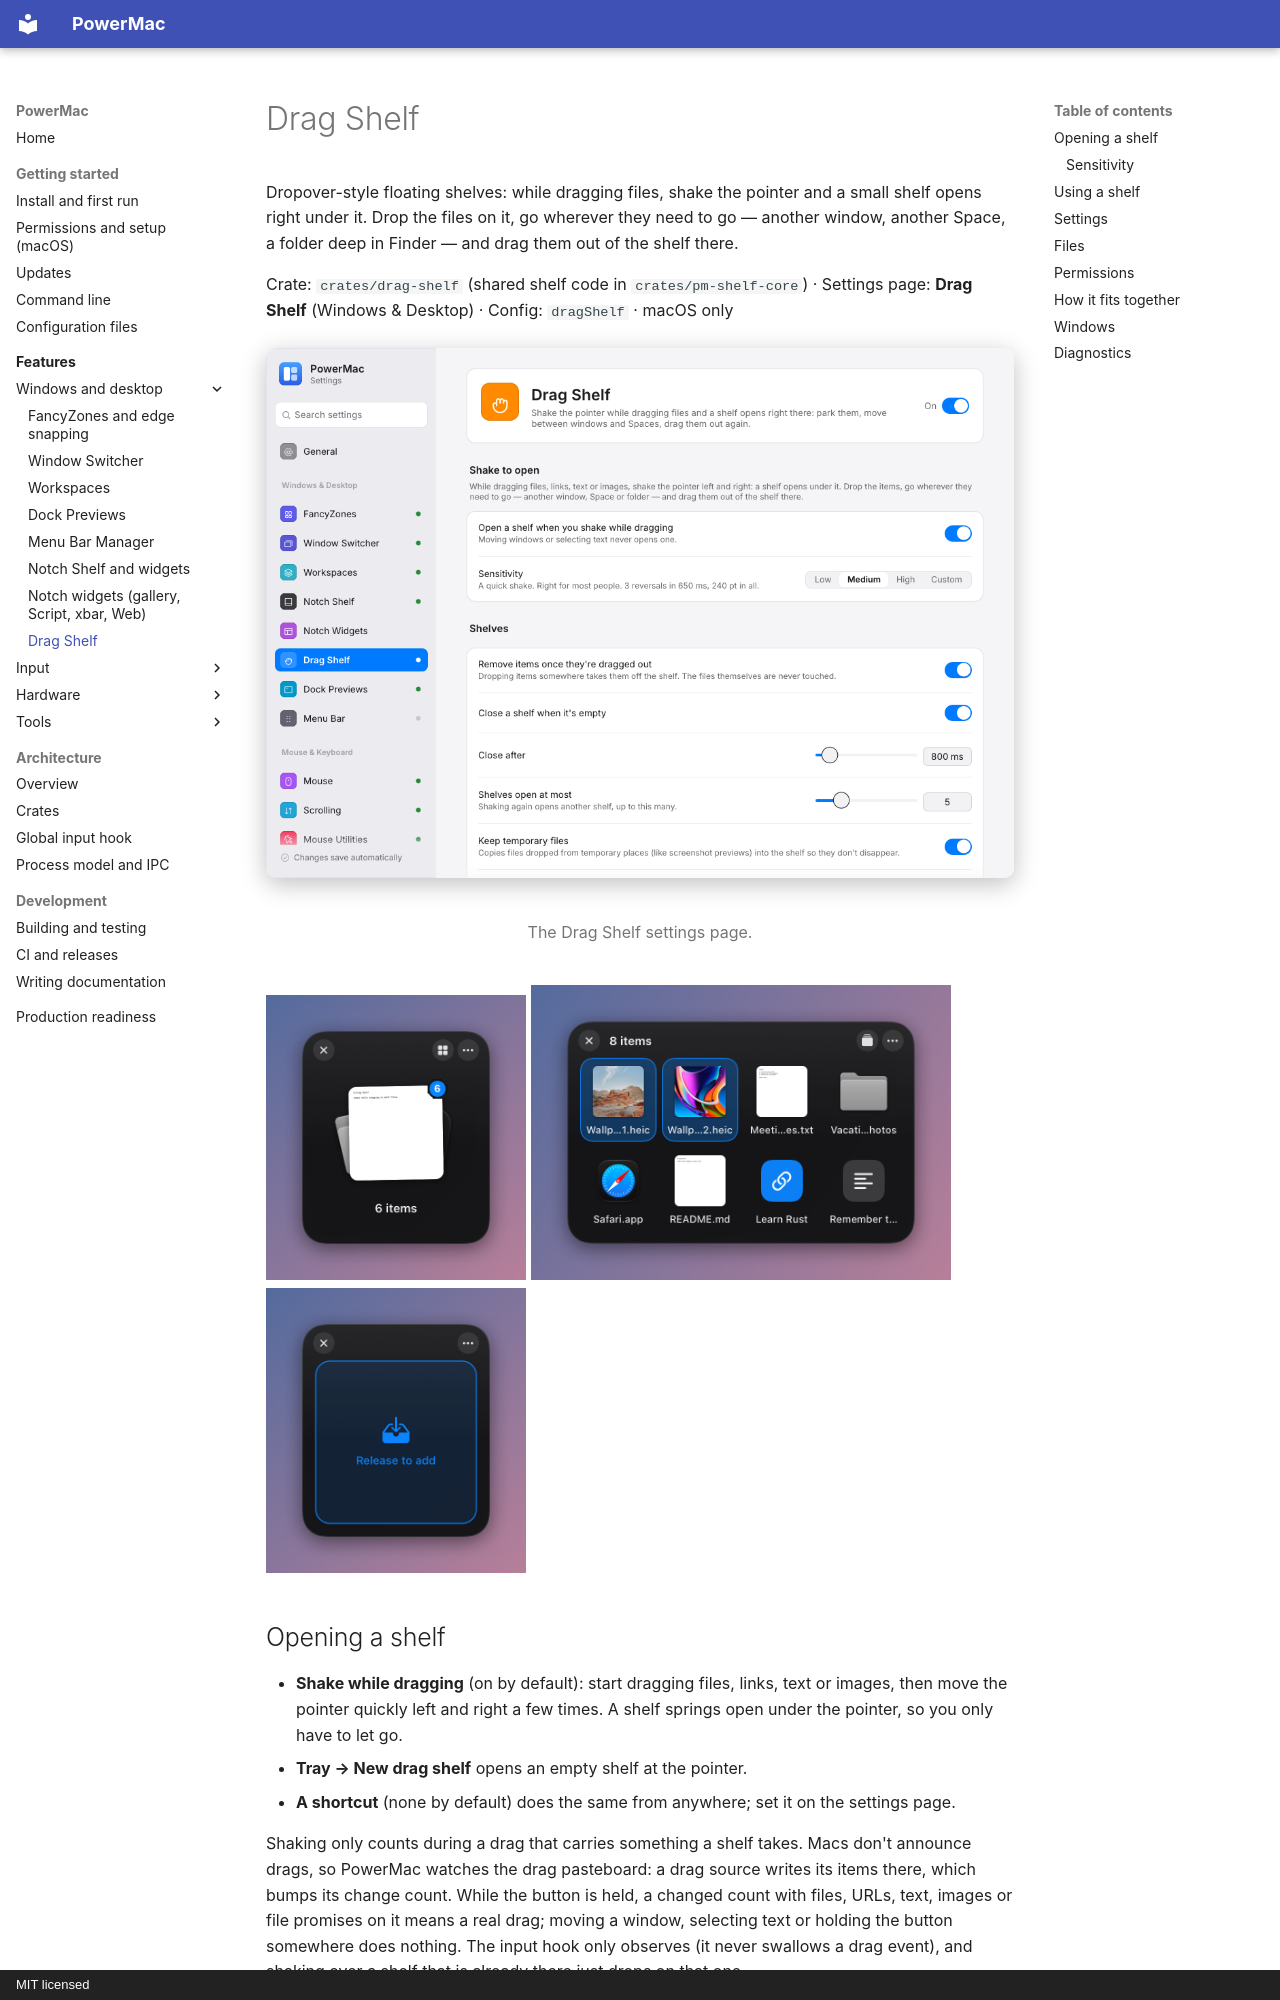

repository: finepointcgi/PowerMac · page: features/drag-shelf/index.html · generator: mkdocs · copyright: MIT licensed

# Drag Shelf

Dropover-style floating shelves: while dragging files, shake the pointer and a small shelf opens right under it. Drop the files on it, go wherever they need to go — another window, another Space, a folder deep in Finder — and drag them out of the shelf there.

Crate: `crates/drag-shelf` (shared shelf code in `crates/pm-shelf-core`) · Settings page: **Drag Shelf** (Windows & Desktop) · Config: `dragShelf` · macOS only

<figure markdown="span">
  ![The Drag Shelf settings page](../assets/screenshots/settings-drag-shelf.png){ loading=lazy }
  <figcaption>The Drag Shelf settings page.</figcaption>
</figure>

<div class="grid" markdown>

![A shelf with six items as a fanned stack](../assets/screenshots/drag-shelf-stack.png){ loading=lazy width="260" }
![The same kind of shelf spread into a grid](../assets/screenshots/drag-shelf-grid.png){ loading=lazy width="420" }
![An empty shelf while something is dragged over it](../assets/screenshots/drag-shelf-drop.png){ loading=lazy width="260" }

</div>

## Opening a shelf

- **Shake while dragging** (on by default): start dragging files, links, text or images, then move the pointer quickly left and right a few times. A shelf springs open under the pointer, so you only have to let go.
- **Tray → New drag shelf** opens an empty shelf at the pointer.
- **A shortcut** (none by default) does the same from anywhere; set it on the settings page.

Shaking only counts during a drag that carries something a shelf takes. Macs don't announce drags, so PowerMac watches the drag pasteboard: a drag source writes its items there, which bumps its change count. While the button is held, a changed count with files, URLs, text, images or file promises on it means a real drag; moving a window, selecting text or holding the button somewhere does nothing. The input hook only observes (it never swallows a drag event), and shaking over a shelf that is already there just drops on that one.

### Sensitivity

A shake is a number of horizontal reversals within a time window, each after a stroke of a minimum length, adding up to a minimum distance. The movement must be mostly horizontal (circles and scribbles don't count) and much longer than the strip it stays in (the travelled-distance test of Find My Mouse).

| Level | Reversals | Within | Shortest stroke | Distance |
|---|---:|---:|---:|---:|
| Low | 4 | 700 ms | 50 pt | 400 pt |
| Medium (default) | 3 | 650 ms | 35 pt | 240 pt |
| High | 2 | 600 ms | 22 pt | 120 pt |
| Custom | your own (`customShake`) | | | |
